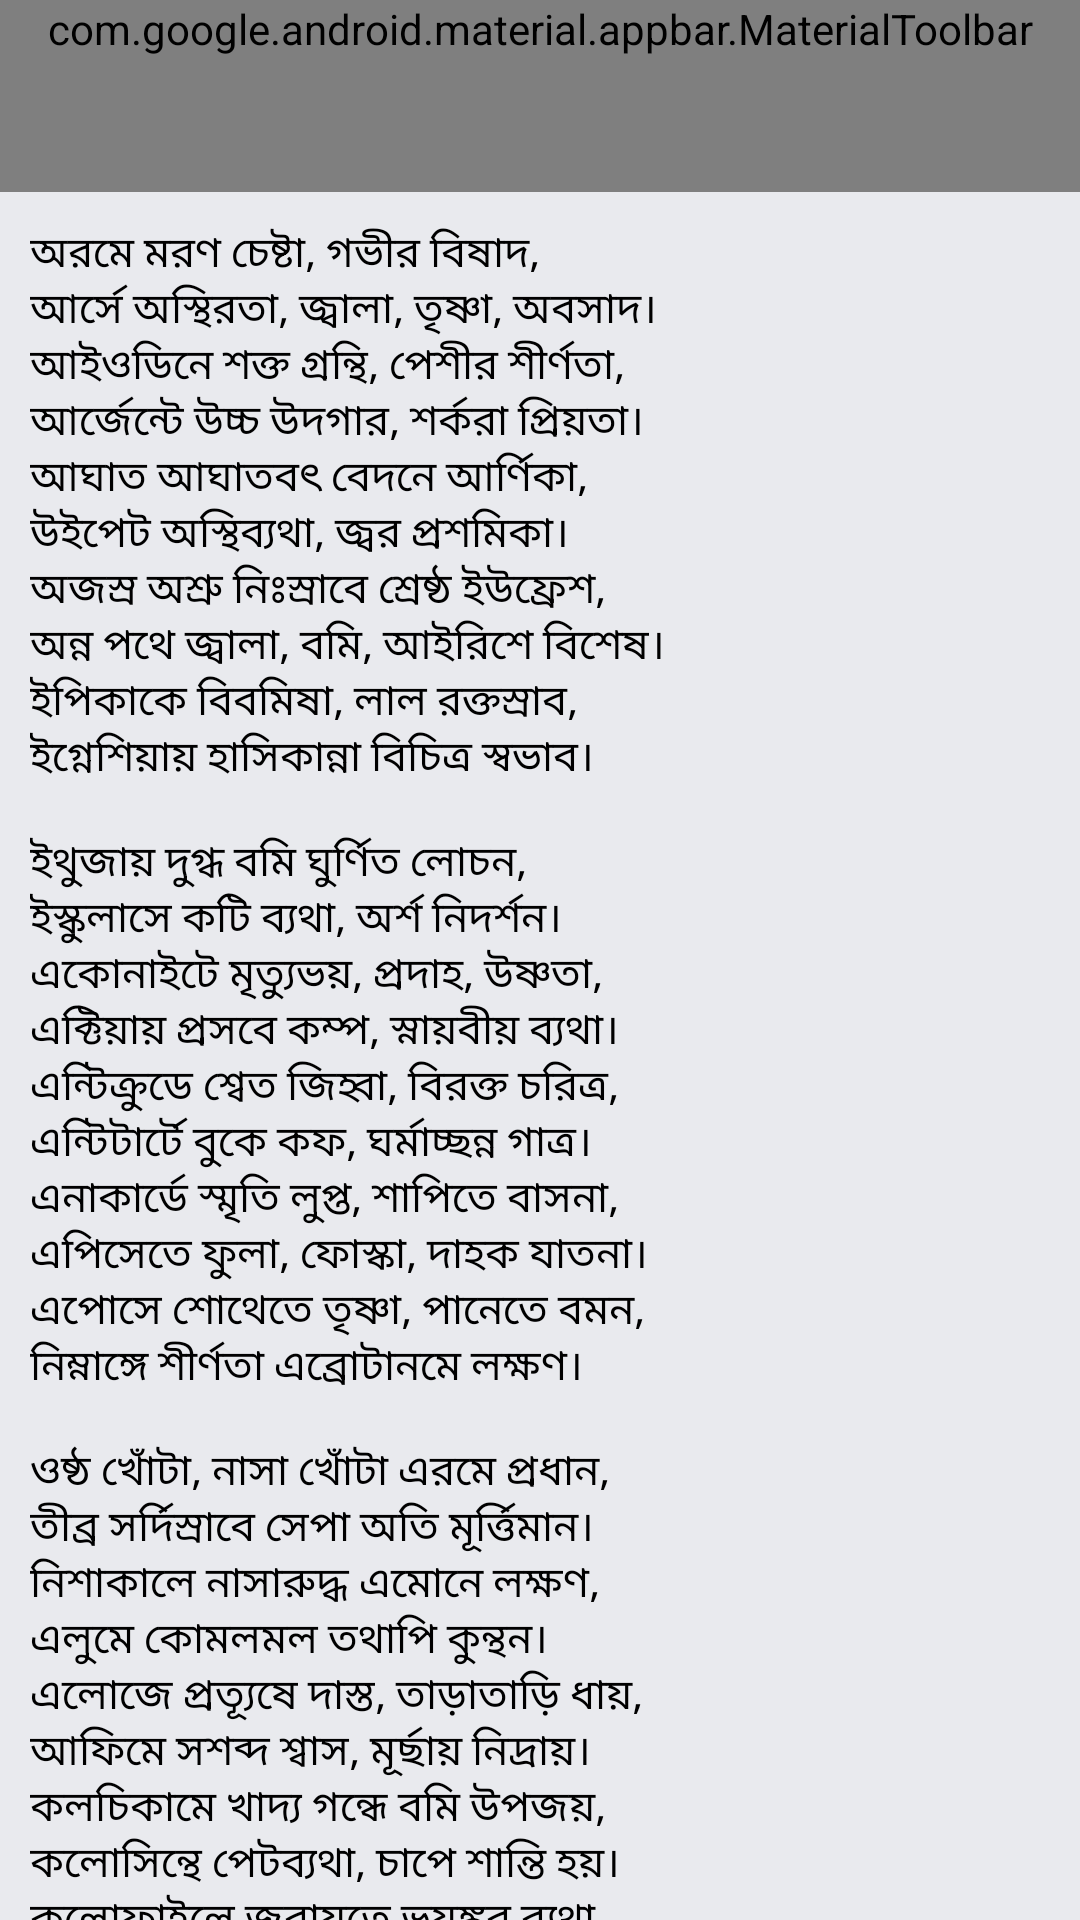

Reconstruct the res/layout file that produces this screen, plus the resources it refers to.
<!-- AndroidManifest.xml: application theme Theme.HomoeoDoctorPro -->
<!-- res/layout/activity_repartory.xml -->
<?xml version="1.0" encoding="utf-8"?>
<androidx.constraintlayout.widget.ConstraintLayout xmlns:android="http://schemas.android.com/apk/res/android"
    xmlns:app="http://schemas.android.com/apk/res-auto"
    xmlns:tools="http://schemas.android.com/tools"
    android:layout_width="match_parent"
    android:layout_height="match_parent"
    android:background="@color/grey"
    tools:context=".RepartoryActivity">

    <LinearLayout
        android:layout_width="match_parent"
        android:layout_height="match_parent"
        android:orientation="vertical"
        app:layout_constraintBottom_toBottomOf="parent"
        app:layout_constraintEnd_toEndOf="parent"
        app:layout_constraintStart_toStartOf="parent"
        app:layout_constraintTop_toTopOf="parent">


        <com.google.android.material.appbar.AppBarLayout
            android:id="@+id/appBarLayout"
            android:layout_width="match_parent"
            android:layout_height="wrap_content"
            app:layout_constraintEnd_toEndOf="parent"
            app:layout_constraintStart_toStartOf="parent"
            app:layout_constraintTop_toTopOf="parent">

            <com.google.android.material.appbar.MaterialToolbar
                android:id="@+id/topappbarrepartory"
                android:layout_width="match_parent"
                android:layout_height="wrap_content"
                android:minHeight="?attr/actionBarSize"
                app:menu="@menu/top_app_bar"
                app:navigationIcon="@drawable/ic_arrow_back_24dp"
                app:title="Repartory" />

        </com.google.android.material.appbar.AppBarLayout>


        <androidx.core.widget.NestedScrollView
            android:layout_width="match_parent"
            android:layout_height="match_parent"
            app:layout_behavior="@string/appbar_scrolling_view_behavior">

            

            <TextView
                android:id="@+id/textView2"
                android:layout_width="match_parent"
                android:layout_height="wrap_content"
                android:layout_margin="10dp"
                android:text="@string/convertedkobita"
                android:textColor="@color/black"
                app:layout_constraintEnd_toEndOf="parent"
                app:layout_constraintStart_toStartOf="parent" />

        </androidx.core.widget.NestedScrollView>


    </LinearLayout>
</androidx.constraintlayout.widget.ConstraintLayout>
<!-- resources referenced by this layout -->
<resources>
  <color name="black">#FF000000</color>
  <color name="grey">#E9EAEE</color>
</resources>
